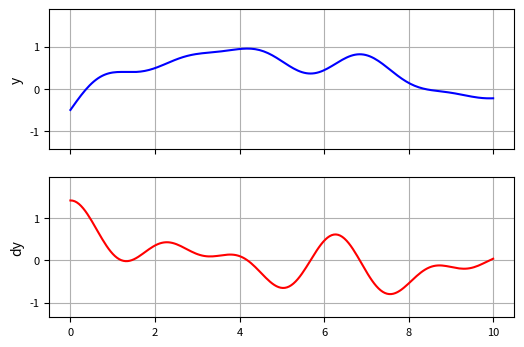

This figure's Python source:
#!/usr/bin/env python3
# -*- coding: utf-8 -*-
"""
Created on Mon Oct 24 20:24:05 2022

[redacted]
"""

import numpy as np

import matplotlib
import matplotlib.pyplot as plt

fig , ax = plt.subplots(2, sharex=True, figsize=(6,4), dpi=200, frameon=True)

fig.canvas.manager.set_window_title('Figure Name')

n = 200

x = np.linspace(0,10,n)

a   = np.array([ 0.5 , 0.3 , 0.7 , 0.2 , 0.2 , 0.1 ])
w   = np.array([ 0.2 , 0.4 , 0.5 , 1.0 , 2.0 , 3.0 ])
phi = np.array([ 3.0 , 2.0 , 0.0 , 0.0 , 0.0 , 0.0 ])

y  = np.zeros(n)
dy = np.zeros(n)

for i in range(a.size):
    y  =  y + a[i] * np.sin( w[i] * ( x - phi[i] ))
    dy = dy + a[i] * w[i] * np.cos( w[i] * ( x - phi[i] ))


ax[0].plot( x , y , 'b')
ax[0].set_ylabel('y')
ax[0].axis('equal')
ax[0].grid(True)
ax[0].tick_params( labelsize = 8 )

ax[1].plot( x , dy , 'r')
ax[1].set_ylabel('dy')
ax[1].axis('equal')
ax[1].grid(True)
ax[1].tick_params( labelsize = 8 )

fig.show()